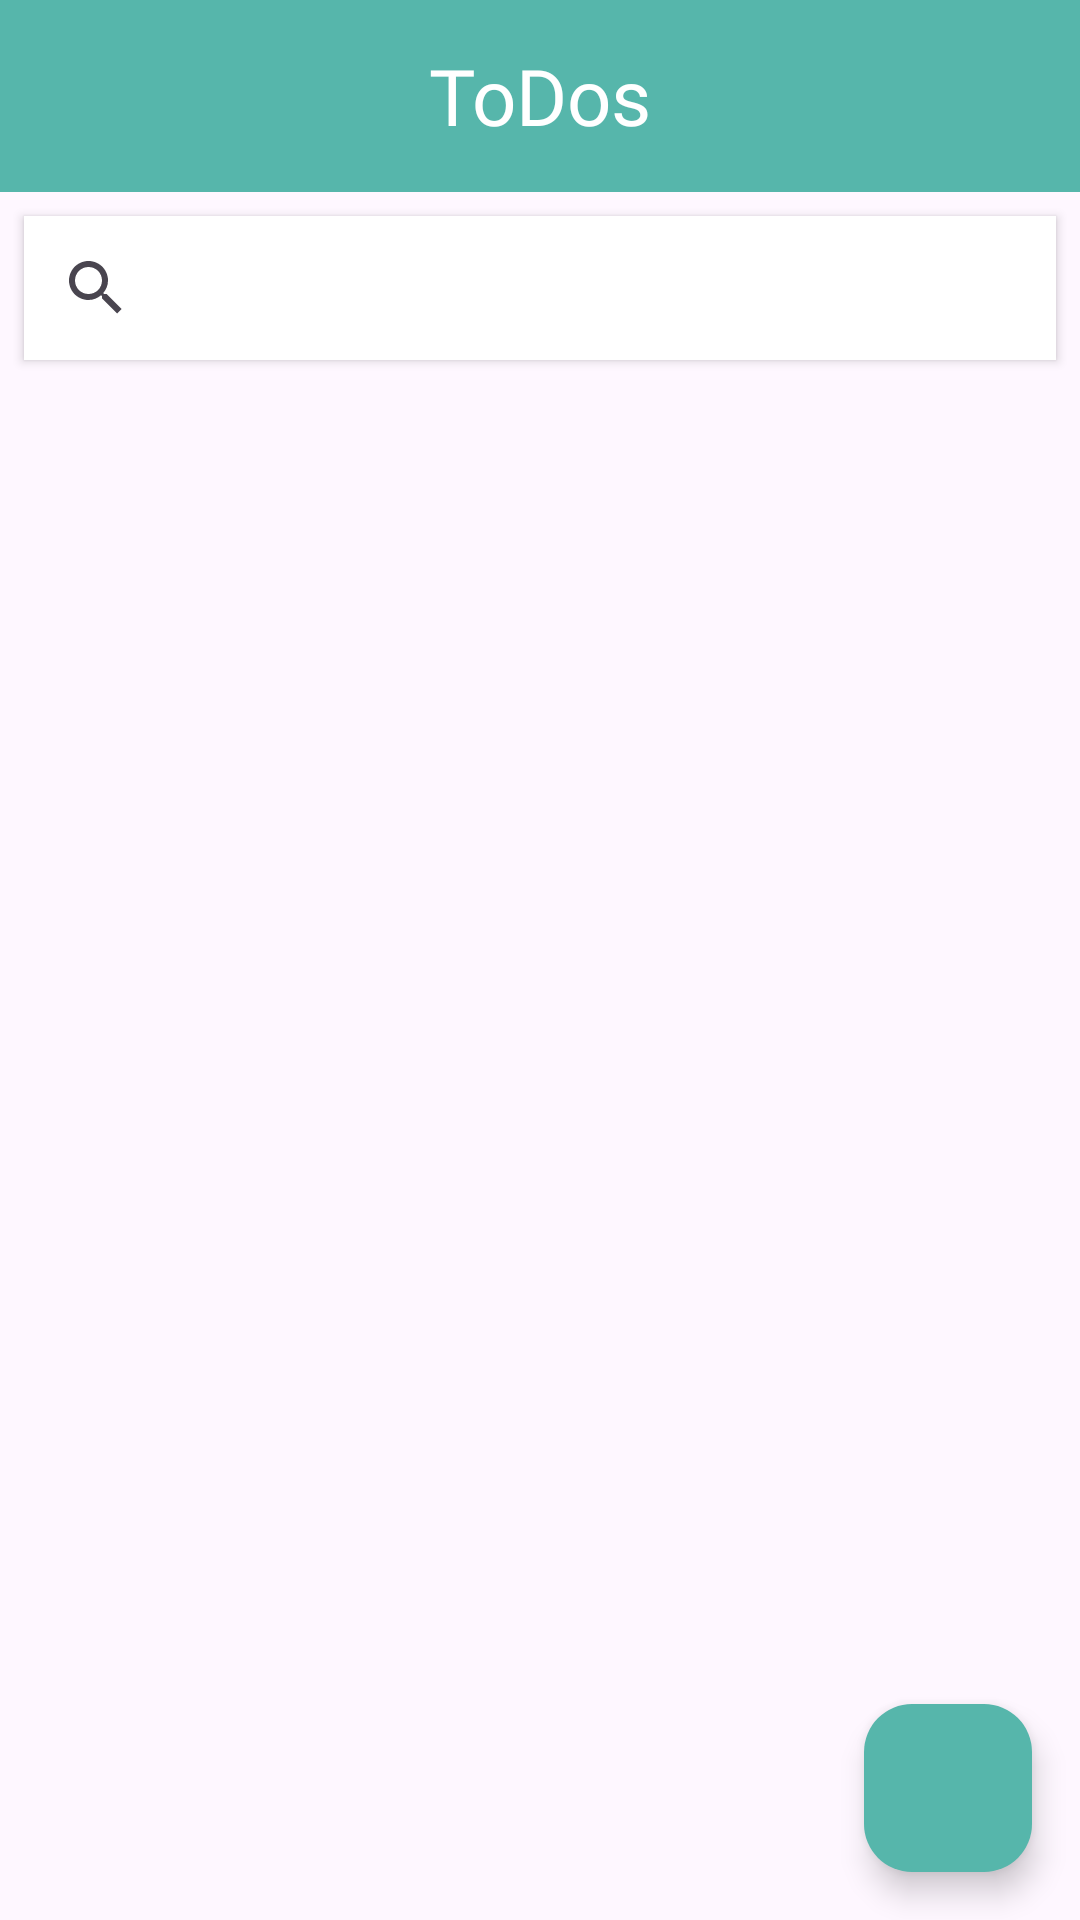

The Android layout XML behind this screen, and the referenced resources:
<!-- AndroidManifest.xml: application theme Theme.TechCareerBootcamp -->
<!-- res/layout/fragment_main.xml -->
<?xml version="1.0" encoding="utf-8"?>
<androidx.constraintlayout.widget.ConstraintLayout xmlns:android="http://schemas.android.com/apk/res/android"
    xmlns:app="http://schemas.android.com/apk/res-auto"
    xmlns:tools="http://schemas.android.com/tools"
    android:layout_width="match_parent"
    android:layout_height="match_parent"
    tools:context=".ui.fragment.MainFragment">

    <androidx.appcompat.widget.Toolbar
        android:id="@+id/toolbarMain"
        android:layout_width="0dp"
        android:layout_height="wrap_content"
        android:background="@color/mainColor"
        android:minHeight="?attr/actionBarSize"
        android:theme="?attr/actionBarTheme"
        app:layout_constraintEnd_toEndOf="parent"
        app:layout_constraintStart_toStartOf="parent"
        app:layout_constraintTop_toTopOf="parent"
        app:titleTextColor="@color/textColor2">

        <TextView
            android:layout_width="wrap_content"
            android:layout_height="wrap_content"
            android:layout_gravity="center"
            android:fontFamily="@font/dosis"
            android:text="ToDos"
            android:textColor="@color/textColor2"
            android:textSize="26sp"
            tools:layout_editor_absoluteX="168dp"
            tools:layout_editor_absoluteY="14dp" />

    </androidx.appcompat.widget.Toolbar>

    <com.google.android.material.floatingactionbutton.FloatingActionButton
        android:id="@+id/floatingActionButton"
        android:layout_width="wrap_content"
        android:layout_height="wrap_content"
        android:layout_marginEnd="16dp"
        android:layout_marginBottom="16dp"
        android:backgroundTint="@color/mainColor"
        android:clickable="true"
        android:src="@drawable/add_icon"
        app:layout_constraintBottom_toBottomOf="parent"
        app:layout_constraintEnd_toEndOf="parent"
        app:tint="@color/textColor2" />

    <SearchView
        android:id="@+id/searchView"
        android:layout_width="0dp"
        android:layout_height="wrap_content"
        android:layout_marginStart="8dp"
        android:layout_marginTop="8dp"
        android:layout_marginEnd="8dp"
        android:layout_marginBottom="8dp"
        android:background="@color/textColor2"
        android:elevation="2dp"
        android:queryHint="Search ToDos"
        app:layout_constraintBottom_toTopOf="@+id/toDosRecyclerView"
        app:layout_constraintEnd_toEndOf="parent"
        app:layout_constraintStart_toStartOf="parent"
        app:layout_constraintTop_toBottomOf="@+id/toolbarMain" />

    <androidx.recyclerview.widget.RecyclerView
        android:id="@+id/toDosRecyclerView"
        android:layout_width="0dp"
        android:layout_height="0dp"
        app:layout_constraintBottom_toBottomOf="parent"
        app:layout_constraintEnd_toEndOf="parent"
        app:layout_constraintStart_toStartOf="parent"
        app:layout_constraintTop_toBottomOf="@+id/searchView" />


</androidx.constraintlayout.widget.ConstraintLayout>
<!-- resources referenced by this layout -->
<resources>
  <color name="mainColor">#56B6AB</color>
  <color name="textColor2">#FFFFFF</color>
  <style name="Theme.TechCareerBootcamp" parent="Base.Theme.TechCareerBootcamp" />
  <style name="Base.Theme.TechCareerBootcamp" parent="Theme.Material3.DayNight.NoActionBar">
          
          
          <item name="android:statusBarColor">@color/mainColor</item>
      </style>
</resources>
